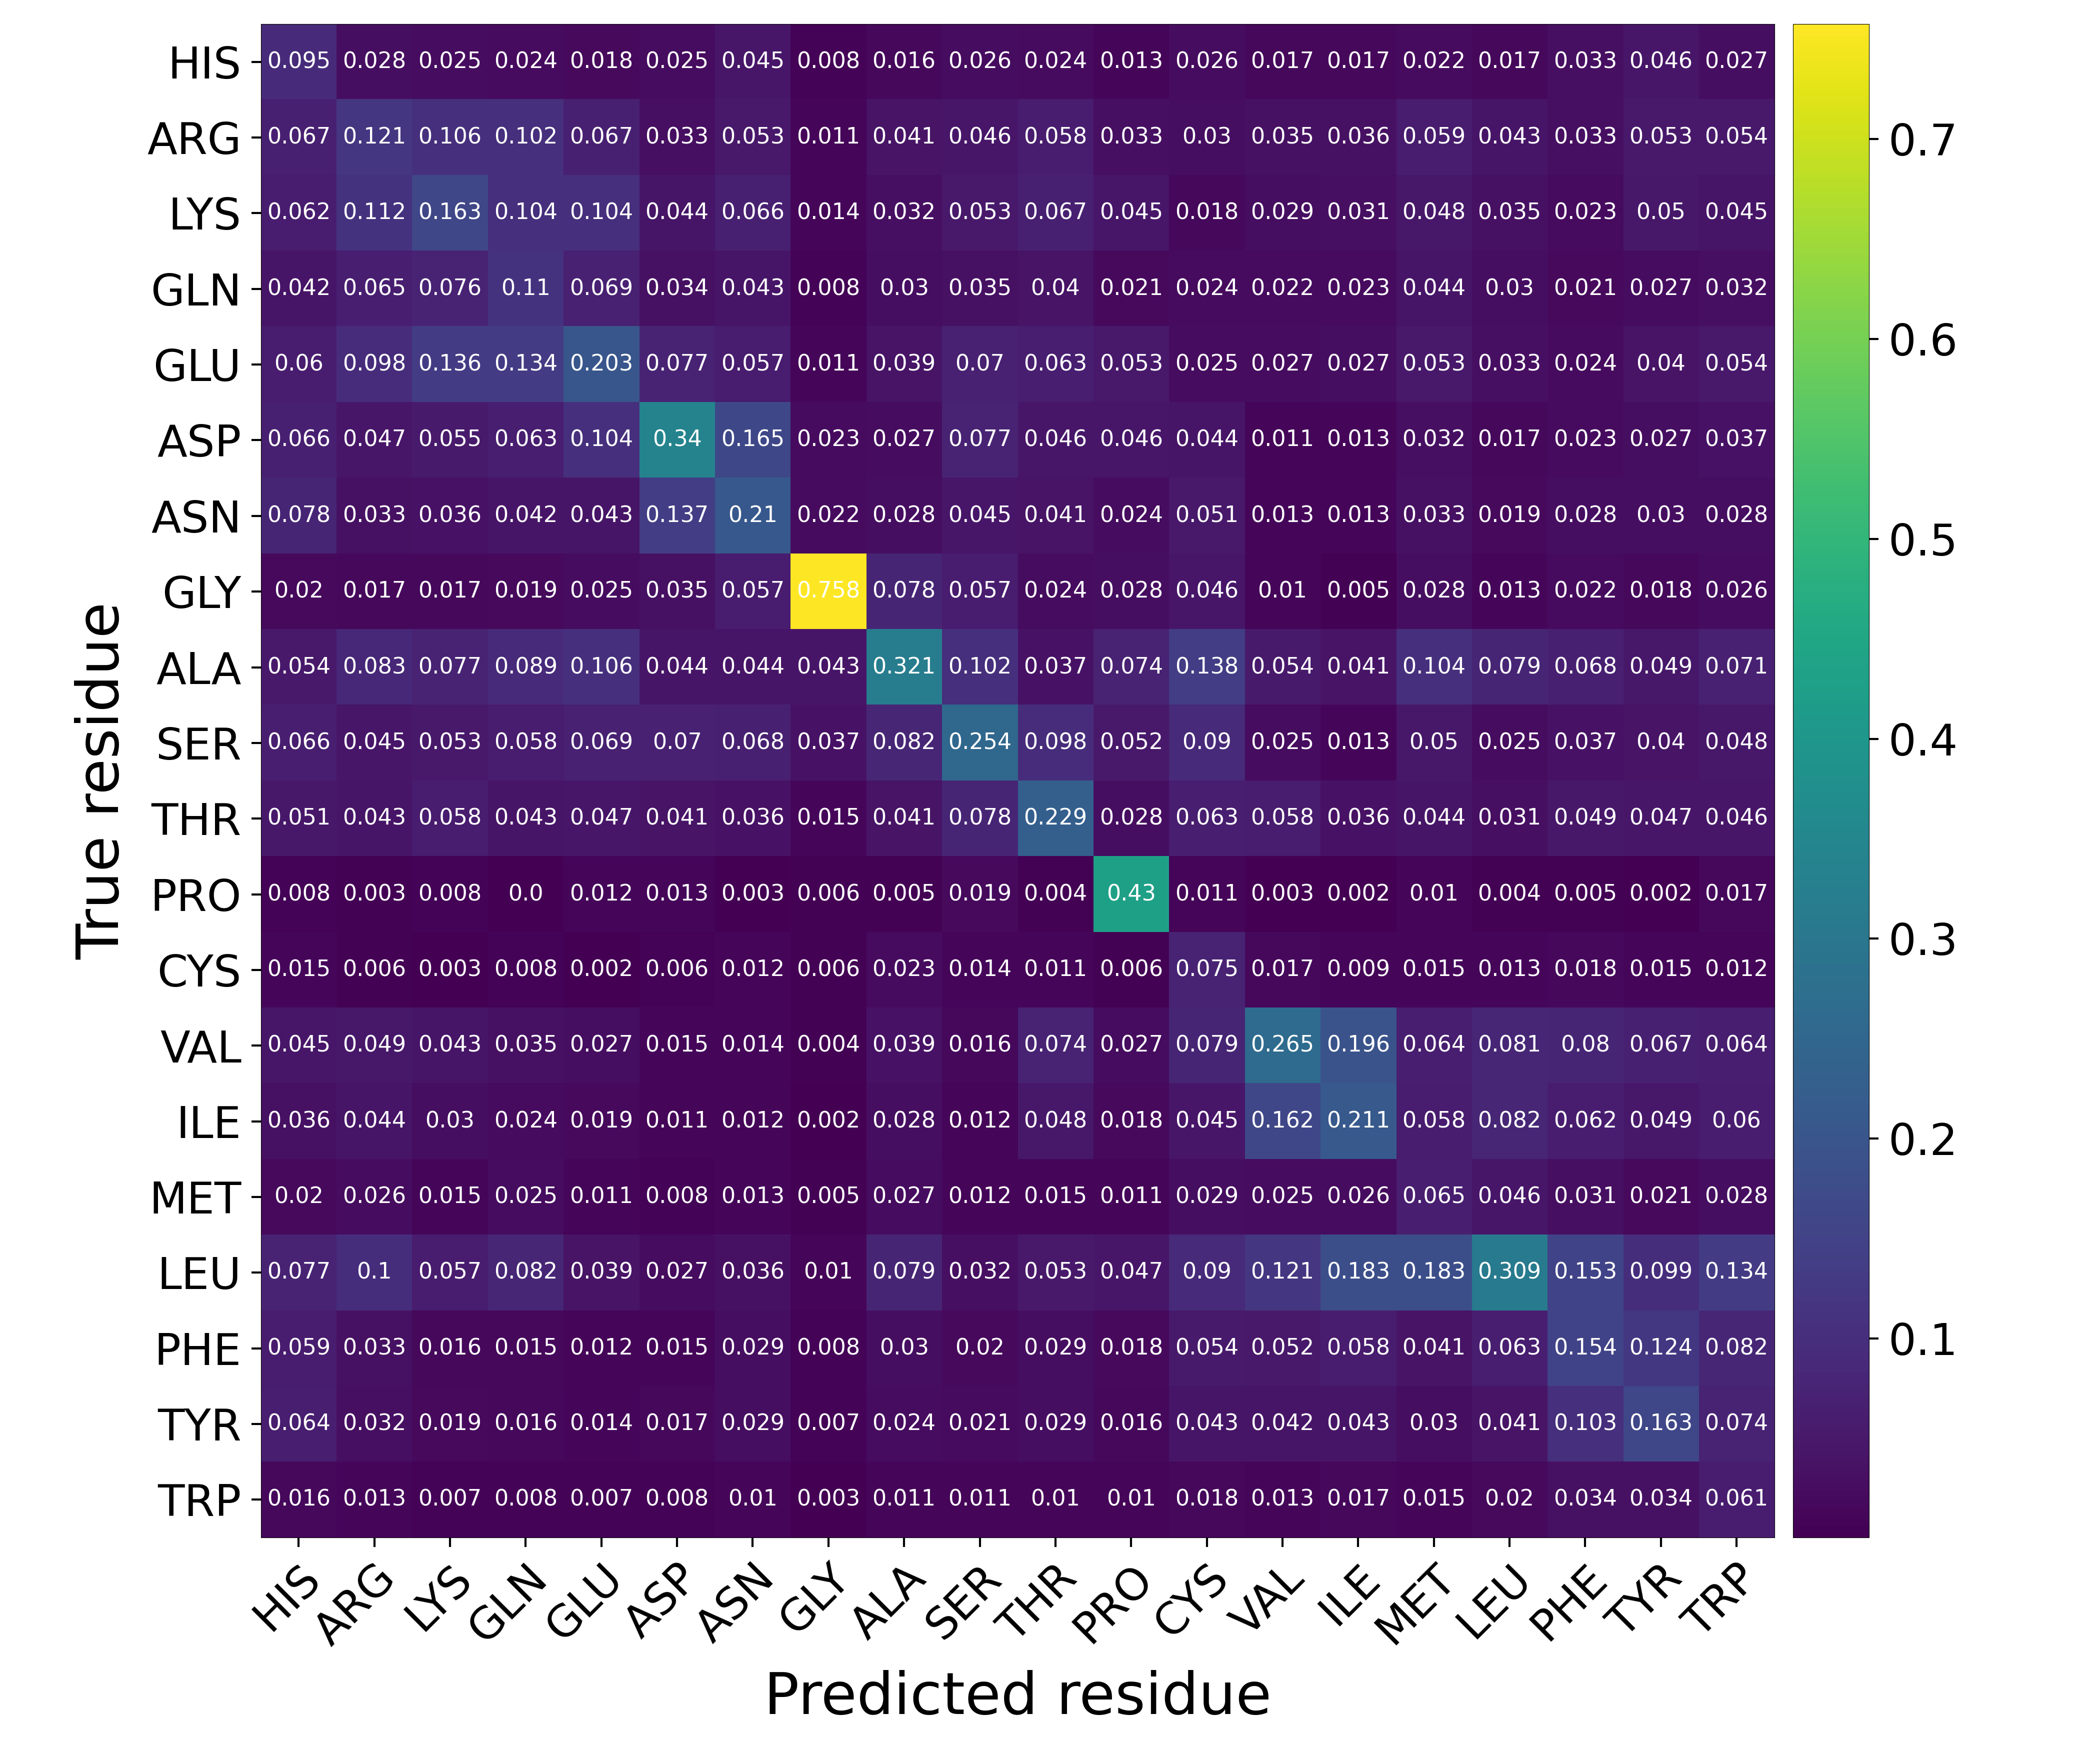

The table this chart was drawn from, first rows:
Predicted residue, True residue, Value
HIS, HIS, 0.09507
HIS, ARG, 0.02764
HIS, LYS, 0.02455
HIS, GLN, 0.02366
HIS, GLU, 0.01849
HIS, ASP, 0.0246
HIS, ASN, 0.04495
HIS, GLY, 0.007935
HIS, ALA, 0.01576
HIS, SER, 0.02643
HIS, THR, 0.02367
HIS, PRO, 0.01261
HIS, CYS, 0.02639
HIS, VAL, 0.01691
HIS, ILE, 0.01658
HIS, MET, 0.02234
HIS, LEU, 0.01659
HIS, PHE, 0.03264
HIS, TYR, 0.04575
HIS, TRP, 0.02744
ARG, HIS, 0.0675
ARG, ARG, 0.1209
ARG, LYS, 0.1062
ARG, GLN, 0.1016
ARG, GLU, 0.06695
ARG, ASP, 0.03278
ARG, ASN, 0.0532
ARG, GLY, 0.0111
ARG, ALA, 0.0411
ARG, SER, 0.04594
ARG, THR, 0.05828
ARG, PRO, 0.03295
ARG, CYS, 0.02992
ARG, VAL, 0.03525
ARG, ILE, 0.03578
ARG, MET, 0.05929
ARG, LEU, 0.04316
ARG, PHE, 0.0327
ARG, TYR, 0.05269
ARG, TRP, 0.05364
LYS, HIS, 0.06195
LYS, ARG, 0.1119
LYS, LYS, 0.1629
LYS, GLN, 0.1036
LYS, GLU, 0.1038
LYS, ASP, 0.04433
LYS, ASN, 0.0657
LYS, GLY, 0.01376
LYS, ALA, 0.03209
LYS, SER, 0.05286
LYS, THR, 0.06696
LYS, PRO, 0.04492
LYS, CYS, 0.01801
LYS, VAL, 0.0286
LYS, ILE, 0.0308
LYS, MET, 0.04845
LYS, LEU, 0.03493
LYS, PHE, 0.02269
LYS, TYR, 0.05009
LYS, TRP, 0.04471
... 340 more rows
